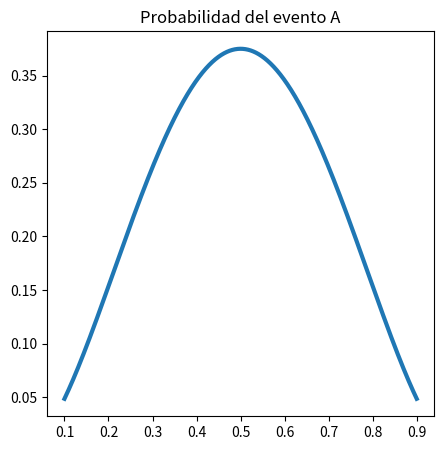

This chart was generated by the following Python code:
# -*- coding: utf-8 -*-
"""Punto9_probabilidad.ipynb

Automatically generated by Colaboratory.

Original file is located at
    https://colab.research.google.com/drive/1TYJL6y_XrFmuMaEhfPjm8lBIW1DJoK2G
"""

import numpy as np
import matplotlib.pyplot as plt
import random

p=np.linspace(0.1,0.9,100000)
p2=np.linspace(0.1,0.5,100000)
rta=np.zeros(np.shape(p))
for i in range(len(p)): 
  rta[i]=6*(p[i])**2*(1-p[i])**2 
max=np.max(rta)
n = np.argmax(rta)
print("En la posicion " +str(p[n])+ ";  ")
print("El valor maximo es : " +str(max)+ " para que las monedas esten truncadas")
min=np.min(rta)
n2 = np.argmin(rta)
print("En la posicion " +str(p[n2])+ ";  ")
print("El valor minimo es : " +str(min)+ " para que las monedas esten truncadas")

# grafica 
fig = plt.figure(figsize=(5,5))
ax = fig.add_subplot(1,1,1)
ax.set_title('Probabilidad del evento A')
ax.plot(p,rta,lw=3)